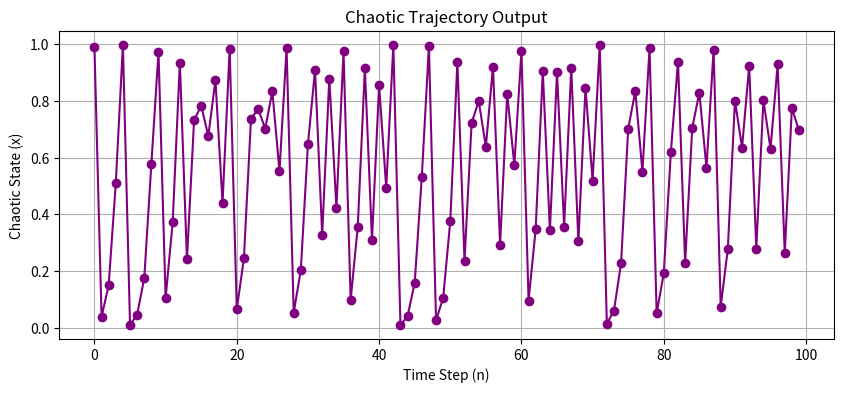

This figure's Python source:
import time
import matplotlib.pyplot as plt

def generate_chaos_keys(seed, iterations, r=3.99):
    x = seed
    keys = []
    for _ in range(iterations):
        x = r * x * (1 - x)
        keys.append(x)
    return keys

# Generate 100 chaotic numbers using our secret key
secret_seed = 0.456789
print("Generating chaotic wave...")
chaos_stream = generate_chaos_keys(seed=secret_seed, iterations=100)

# Print the first 5 numbers to the screen
print("First 5 chaotic keys:")
for i in range(5):
    print(f"Key {i}: {chaos_stream[i]:.6f}")

# Plot the graph
plt.figure(figsize=(10, 4))
plt.plot(chaos_stream, marker='o', color='purple', linestyle='-')
plt.title("Chaotic Trajectory Output")
plt.xlabel("Time Step (n)")
plt.ylabel("Chaotic State (x)")
plt.grid(True)
plt.show()
